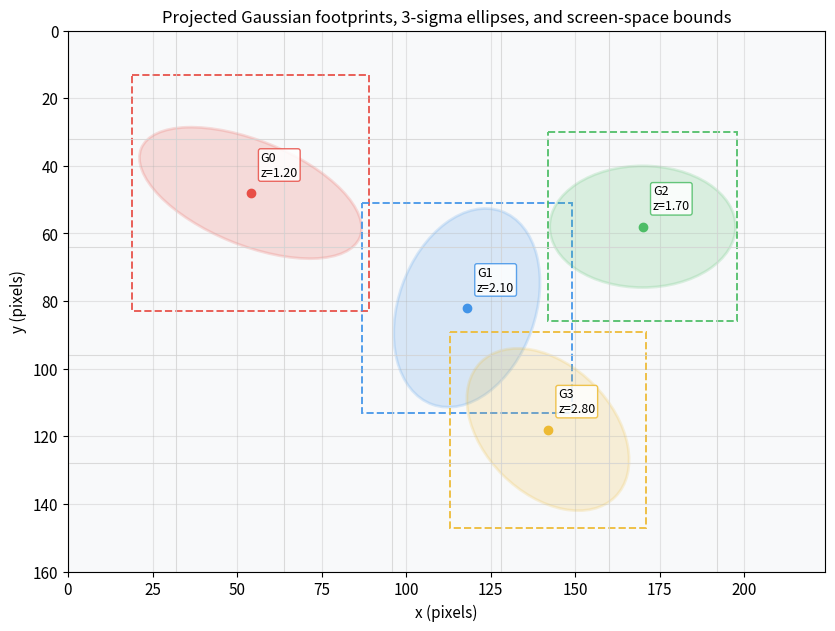
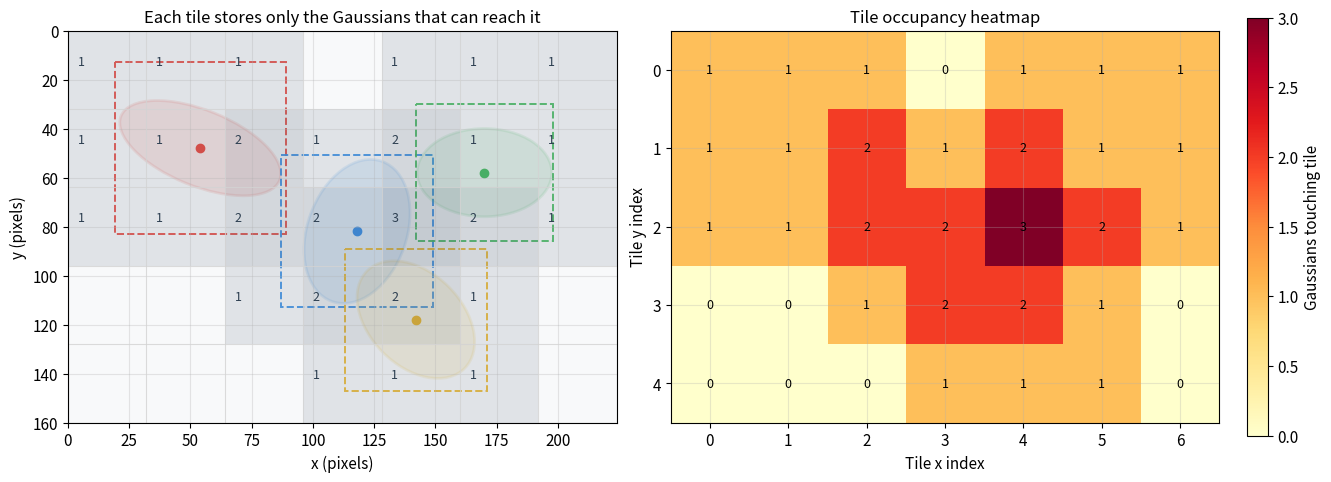
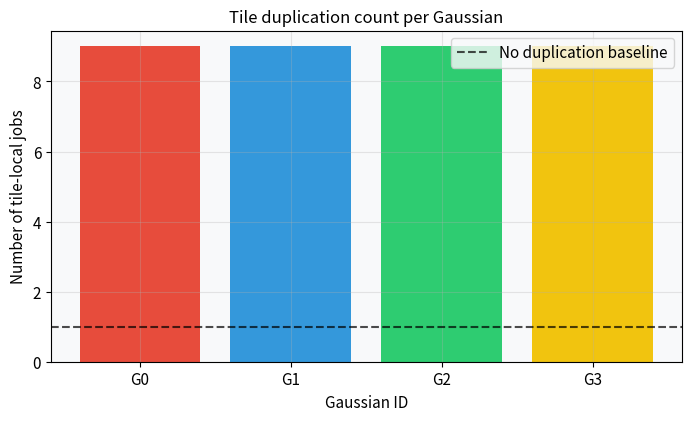
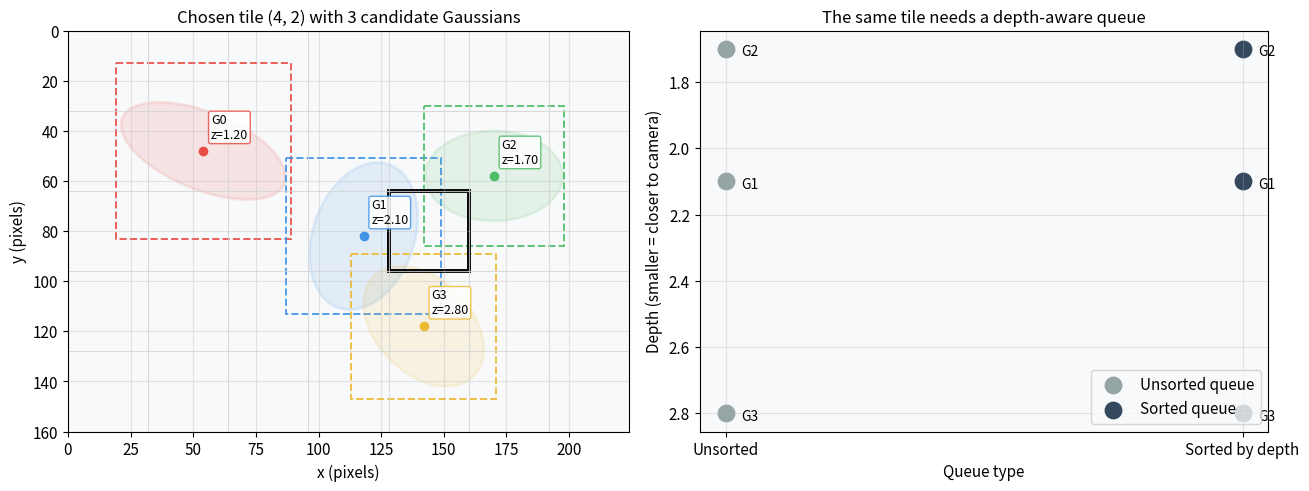
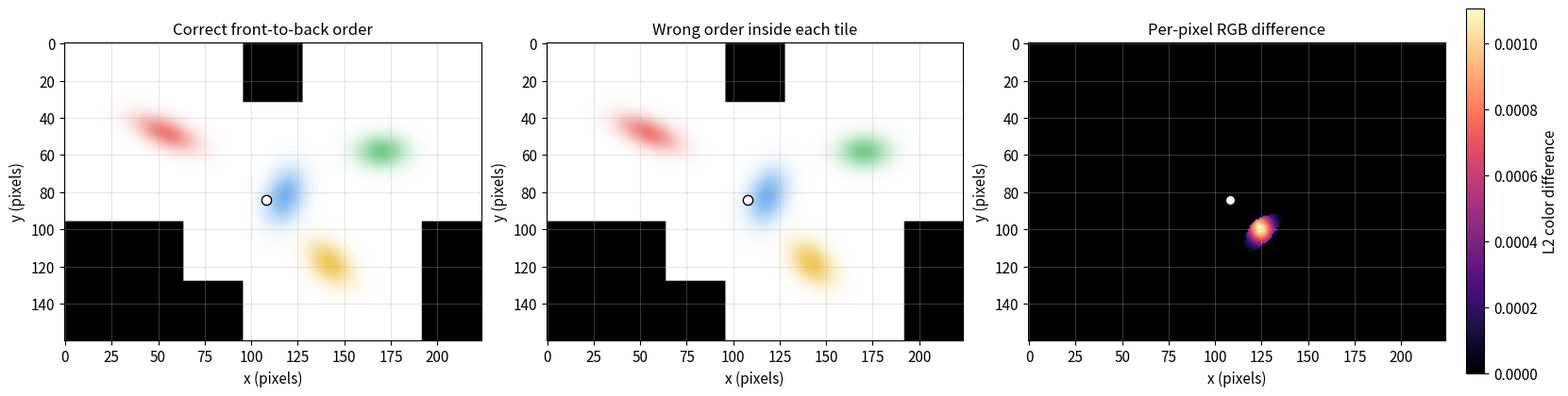
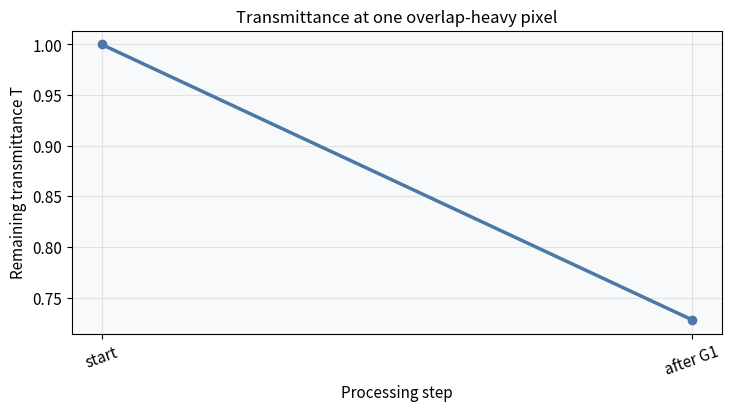
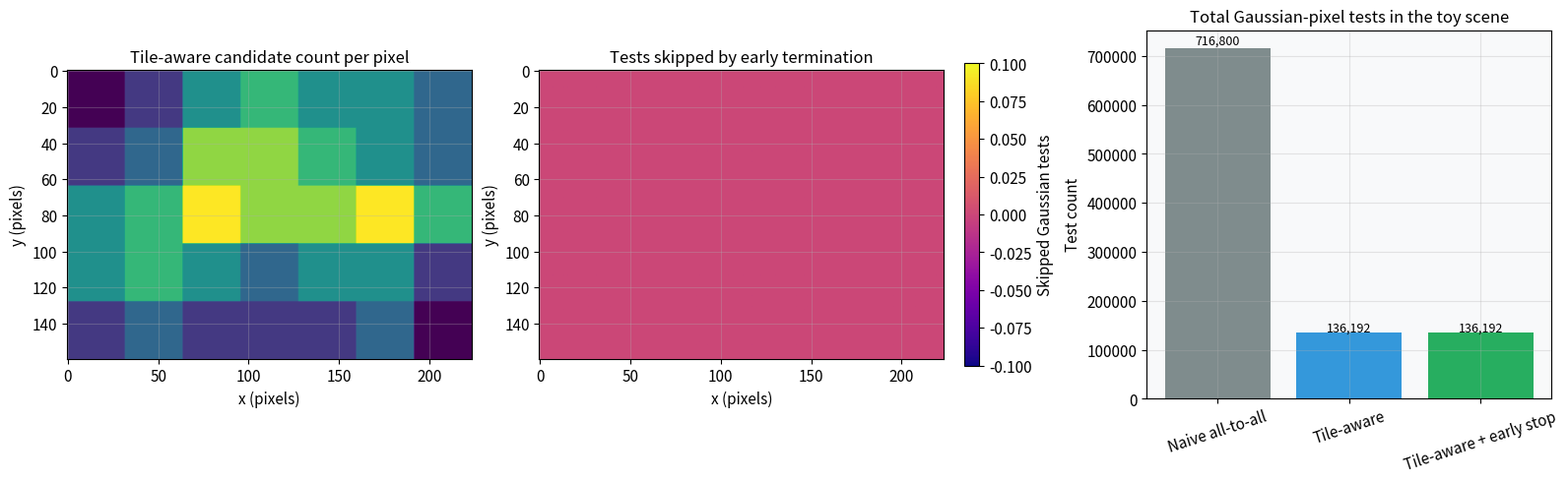

These figures' Python source, in order:
import numpy as np
import matplotlib.pyplot as plt
from matplotlib.patches import Ellipse, Rectangle
import warnings

warnings.filterwarnings('ignore')
np.random.seed(42)
plt.rcParams.update({
    'figure.dpi': 110,
    'font.size': 11,
    'axes.titlesize': 12,
    'axes.labelsize': 11,
    'figure.facecolor': 'white',
    'axes.facecolor': '#f8f9fa',
    'axes.grid': True,
    'grid.alpha': 0.30,
})

print('Setup complete.')

WIDTH, HEIGHT = 224, 160
TILE = 32
SIGMA_LEVEL = 3.0
MIN_ALPHA = 1.0 / 255.0


def make_gaussian(gid, mean, cov, depth, opacity, color):
    cov = np.asarray(cov, dtype=float)
    inv_cov = np.linalg.inv(cov)
    eigvals, eigvecs = np.linalg.eigh(cov)
    order = np.argsort(eigvals)[::-1]
    eigvals = eigvals[order]
    eigvecs = eigvecs[:, order]
    angle = np.degrees(np.arctan2(eigvecs[1, 0], eigvecs[0, 0]))
    radius = float(np.ceil(SIGMA_LEVEL * np.sqrt(max(eigvals[0], 1e-9))))
    return {
        'id': gid,
        'mean': np.asarray(mean, dtype=float),
        'cov': cov,
        'inv_cov': inv_cov,
        'depth': float(depth),
        'opacity': float(opacity),
        'color': np.asarray(color, dtype=float),
        'radius': radius,
        'angle': angle,
        'axes': 2.0 * SIGMA_LEVEL * np.sqrt(np.maximum(eigvals, 1e-9)),
    }


def tile_bounds(gaussian, width=WIDTH, height=HEIGHT, tile=TILE):
    x, y = gaussian['mean']
    r = gaussian['radius']
    min_x = max(0, int(np.floor((x - r) / tile)))
    max_x = min(int(np.ceil(width / tile)), int(np.ceil((x + r) / tile)))
    min_y = max(0, int(np.floor((y - r) / tile)))
    max_y = min(int(np.ceil(height / tile)), int(np.ceil((y + r) / tile)))
    return min_x, max_x, min_y, max_y


def duplicate_by_tile(gaussians, width=WIDTH, height=HEIGHT, tile=TILE):
    duplicates = []
    tile_map = {}
    horizontal_tiles = int(np.ceil(width / tile))
    for gaussian in gaussians:
        min_x, max_x, min_y, max_y = tile_bounds(gaussian, width=width, height=height, tile=tile)
        for ty in range(min_y, max_y):
            for tx in range(min_x, max_x):
                tile_id = ty * horizontal_tiles + tx
                record = {
                    'tile_id': tile_id,
                    'tile_xy': (tx, ty),
                    'depth': gaussian['depth'],
                    'gaussian_id': gaussian['id'],
                }
                duplicates.append(record)
                tile_map.setdefault((tx, ty), []).append(gaussian['id'])
    return duplicates, tile_map


def gaussian_alpha_map(gaussian, xs, ys):
    dx = xs - gaussian['mean'][0]
    dy = ys - gaussian['mean'][1]
    a, b = gaussian['inv_cov'][0, 0], gaussian['inv_cov'][0, 1]
    c = gaussian['inv_cov'][1, 1]
    power = -0.5 * (a * dx * dx + 2.0 * b * dx * dy + c * dy * dy)
    alpha = gaussian['opacity'] * np.exp(power)
    alpha = np.where(alpha >= MIN_ALPHA, np.minimum(alpha, 0.99), 0.0)
    return alpha


def render_scene(gaussians, width=WIDTH, height=HEIGHT, tile=TILE, sort_by_depth=True, early_stop_threshold=1e-4):
    duplicates, tile_map = duplicate_by_tile(gaussians, width=width, height=height, tile=tile)
    horizontal_tiles = int(np.ceil(width / tile))
    vertical_tiles = int(np.ceil(height / tile))
    queues = {key: list(value) for key, value in tile_map.items()}
    if sort_by_depth:
        for tile_key, ids in queues.items():
            queues[tile_key] = sorted(ids, key=lambda gid: gaussians_by_id[gid]['depth'])

    image = np.zeros((height, width, 3), dtype=float)
    final_T = np.ones((height, width), dtype=float)
    tested = np.zeros((height, width), dtype=int)
    contributing = np.zeros((height, width), dtype=int)

    for ty in range(vertical_tiles):
        for tx in range(horizontal_tiles):
            queue = queues.get((tx, ty), [])
            if not queue:
                continue
            x0, x1 = tx * tile, min((tx + 1) * tile, width)
            y0, y1 = ty * tile, min((ty + 1) * tile, height)
            xs, ys = np.meshgrid(np.arange(x0, x1), np.arange(y0, y1))
            tile_rgb = np.zeros((y1 - y0, x1 - x0, 3), dtype=float)
            tile_T = np.ones((y1 - y0, x1 - x0), dtype=float)
            tile_tested = np.zeros_like(tile_T, dtype=int)
            tile_contrib = np.zeros_like(tile_T, dtype=int)

            for gid in queue:
                tile_tested += 1
                gaussian = gaussians_by_id[gid]
                alpha = gaussian_alpha_map(gaussian, xs, ys)
                active = alpha > 0
                tile_rgb += tile_T[..., None] * alpha[..., None] * gaussian['color'][None, None, :]
                tile_contrib += active.astype(int)
                tile_T = tile_T * (1.0 - alpha)
                if early_stop_threshold is not None:
                    done_mask = tile_T < early_stop_threshold
                    if np.all(done_mask):
                        break

            image[y0:y1, x0:x1] = tile_rgb + tile_T[..., None]
            final_T[y0:y1, x0:x1] = tile_T
            tested[y0:y1, x0:x1] = tile_tested
            contributing[y0:y1, x0:x1] = tile_contrib

    return {
        'image': np.clip(image, 0.0, 1.0),
        'final_T': final_T,
        'tested': tested,
        'contributing': contributing,
        'duplicates': duplicates,
        'tile_map': tile_map,
        'queues': queues,
    }


def draw_screen(ax, width=WIDTH, height=HEIGHT, tile=TILE):
    ax.set_xlim(0, width)
    ax.set_ylim(height, 0)
    ax.set_aspect('equal')
    ax.set_xlabel('x (pixels)')
    ax.set_ylabel('y (pixels)')
    for x in range(0, width + 1, tile):
        ax.axvline(x, color='lightgray', linewidth=0.8, alpha=0.8)
    for y in range(0, height + 1, tile):
        ax.axhline(y, color='lightgray', linewidth=0.8, alpha=0.8)


def add_gaussian_outline(ax, gaussian, label=True, face_alpha=0.18):
    width, height = gaussian['axes']
    ellipse = Ellipse(
        xy=gaussian['mean'],
        width=width,
        height=height,
        angle=gaussian['angle'],
        facecolor=gaussian['color'],
        edgecolor=gaussian['color'],
        linewidth=2.0,
        alpha=face_alpha,
    )
    ax.add_patch(ellipse)
    bound = Rectangle(
        (gaussian['mean'][0] - gaussian['radius'], gaussian['mean'][1] - gaussian['radius']),
        2 * gaussian['radius'],
        2 * gaussian['radius'],
        fill=False,
        linestyle='--',
        linewidth=1.4,
        edgecolor=gaussian['color'],
        alpha=0.9,
    )
    ax.add_patch(bound)
    ax.scatter([gaussian['mean'][0]], [gaussian['mean'][1]], color=gaussian['color'], s=36)
    if label:
        ax.text(
            gaussian['mean'][0] + 3,
            gaussian['mean'][1] - 5,
            f"G{gaussian['id']}\nz={gaussian['depth']:.2f}",
            fontsize=9,
            color='black',
            bbox=dict(boxstyle='round,pad=0.18', facecolor='white', edgecolor=gaussian['color'], alpha=0.85),
        )


base_gaussians = [
    make_gaussian(0, mean=(54, 48),  cov=[[120, 38], [38, 42]], depth=1.2, opacity=0.76, color=(0.91, 0.31, 0.28)),
    make_gaussian(1, mean=(118, 82), cov=[[52, -18], [-18, 96]], depth=2.1, opacity=0.72, color=(0.26, 0.58, 0.91)),
    make_gaussian(2, mean=(170, 58), cov=[[84, 0], [0, 36]], depth=1.7, opacity=0.78, color=(0.30, 0.74, 0.40)),
    make_gaussian(3, mean=(142, 118), cov=[[64, 24], [24, 64]], depth=2.8, opacity=0.82, color=(0.93, 0.73, 0.20)),
]

gaussians_by_id = {g['id']: g for g in base_gaussians}

print('Rasterizer helpers ready.')

fig, ax = plt.subplots(figsize=(9.4, 6.2), constrained_layout=True)
draw_screen(ax)
for gaussian in base_gaussians:
    add_gaussian_outline(ax, gaussian)
ax.set_title('Projected Gaussian footprints, 3-sigma ellipses, and screen-space bounds')
plt.show()

duplicates, tile_map = duplicate_by_tile(base_gaussians)

tile_touch_counts = [0] * len(base_gaussians)
for record in duplicates:
    tile_touch_counts[record['gaussian_id']] += 1

heatmap = np.zeros((int(np.ceil(HEIGHT / TILE)), int(np.ceil(WIDTH / TILE))), dtype=int)
for (tx, ty), ids in tile_map.items():
    heatmap[ty, tx] = len(ids)

fig, axes = plt.subplots(1, 2, figsize=(13.2, 5.1), constrained_layout=True)
draw_screen(axes[0])
for gaussian in base_gaussians:
    add_gaussian_outline(axes[0], gaussian, label=False, face_alpha=0.12)
for (tx, ty), ids in tile_map.items():
    rect = Rectangle((tx * TILE, ty * TILE), TILE, TILE, facecolor='#34495e', alpha=0.07 * len(ids) + 0.05, edgecolor='none')
    axes[0].add_patch(rect)
    axes[0].text(tx * TILE + 4, ty * TILE + 14, str(len(ids)), fontsize=9, color='#2c3e50')
axes[0].set_title('Each tile stores only the Gaussians that can reach it')

im = axes[1].imshow(heatmap, cmap='YlOrRd', origin='upper')
axes[1].set_title('Tile occupancy heatmap')
axes[1].set_xlabel('Tile x index')
axes[1].set_ylabel('Tile y index')
for y in range(heatmap.shape[0]):
    for x in range(heatmap.shape[1]):
        axes[1].text(x, y, str(heatmap[y, x]), ha='center', va='center', color='black', fontsize=9)
fig.colorbar(im, ax=axes[1], shrink=0.85, label='Gaussians touching tile')
plt.show()

fig, ax = plt.subplots(figsize=(6.8, 4.1), constrained_layout=True)
ax.bar([f'G{i}' for i in range(len(base_gaussians))], tile_touch_counts, color=['#e74c3c', '#3498db', '#2ecc71', '#f1c40f'])
ax.axhline(1, color='black', linestyle='--', alpha=0.7, label='No duplication baseline')
ax.set_title('Tile duplication count per Gaussian')
ax.set_xlabel('Gaussian ID')
ax.set_ylabel('Number of tile-local jobs')
ax.legend()
plt.show()

print(f'Original Gaussian count: {len(base_gaussians)}')
print(f'Duplicated tile-local records: {len(duplicates)}')

sample_tile = max(tile_map.keys(), key=lambda key: len(tile_map[key]))
queue_unsorted = tile_map[sample_tile]
queue_sorted = sorted(queue_unsorted, key=lambda gid: gaussians_by_id[gid]['depth'])

tx, ty = sample_tile
fig, axes = plt.subplots(1, 2, figsize=(13.0, 4.8), constrained_layout=True)
draw_screen(axes[0])
for gaussian in base_gaussians:
    add_gaussian_outline(axes[0], gaussian, label=True, face_alpha=0.12)
focus = Rectangle((tx * TILE, ty * TILE), TILE, TILE, fill=False, linewidth=2.8, edgecolor='black')
axes[0].add_patch(focus)
axes[0].set_title(f'Chosen tile ({tx}, {ty}) with {len(queue_unsorted)} candidate Gaussians')

positions = np.arange(len(queue_sorted))
axes[1].scatter(np.zeros_like(positions), [gaussians_by_id[gid]['depth'] for gid in queue_unsorted], s=140, color='#95a5a6', label='Unsorted queue')
axes[1].scatter(np.ones_like(positions), [gaussians_by_id[gid]['depth'] for gid in queue_sorted], s=140, color='#34495e', label='Sorted queue')
for side_x, queue, title in [(0, queue_unsorted, 'Before sorting'), (1, queue_sorted, 'After sorting')]:
    for gid in queue:
        depth = gaussians_by_id[gid]['depth']
        axes[1].text(side_x + 0.03, depth + 0.02, f'G{gid}', fontsize=10)
axes[1].set_xticks([0, 1])
axes[1].set_xticklabels(['Unsorted', 'Sorted by depth'])
axes[1].set_title('The same tile needs a depth-aware queue')
axes[1].set_xlabel('Queue type')
axes[1].set_ylabel('Depth (smaller = closer to camera)')
axes[1].invert_yaxis()
axes[1].legend(loc='lower right')
plt.show()

print(f'Sample tile: {sample_tile}')
print('Unsorted queue :', queue_unsorted)
print('Sorted queue   :', queue_sorted)

sorted_result = render_scene(base_gaussians, sort_by_depth=True, early_stop_threshold=None)
reversed_gaussians = sorted(base_gaussians, key=lambda g: g['depth'], reverse=True)
reversed_lookup = {g['id']: g for g in reversed_gaussians}
gaussians_by_id = reversed_lookup
wrong_result = render_scene(reversed_gaussians, sort_by_depth=False, early_stop_threshold=None)
gaussians_by_id = {g['id']: g for g in base_gaussians}

focus_pixel = (108, 84)
queue = sorted_result['queues'][sample_tile]
T = 1.0
trajectory = [T]
labels = ['start']
for gid in queue:
    gaussian = gaussians_by_id[gid]
    alpha = gaussian_alpha_map(gaussian, np.array([[focus_pixel[0]]]), np.array([[focus_pixel[1]]]))[0, 0]
    if alpha > 0:
        T = T * (1.0 - alpha)
        trajectory.append(T)
        labels.append(f'after G{gid}')

fig, axes = plt.subplots(1, 3, figsize=(16.5, 4.8), constrained_layout=True)
axes[0].imshow(sorted_result['image'], origin='upper')
axes[0].scatter([focus_pixel[0]], [focus_pixel[1]], color='white', edgecolor='black', s=55)
axes[0].set_title('Correct front-to-back order')
axes[0].set_xlabel('x (pixels)')
axes[0].set_ylabel('y (pixels)')

axes[1].imshow(wrong_result['image'], origin='upper')
axes[1].scatter([focus_pixel[0]], [focus_pixel[1]], color='white', edgecolor='black', s=55)
axes[1].set_title('Wrong order inside each tile')
axes[1].set_xlabel('x (pixels)')
axes[1].set_ylabel('y (pixels)')

error_map = np.linalg.norm(sorted_result['image'] - wrong_result['image'], axis=-1)
im = axes[2].imshow(error_map, origin='upper', cmap='magma')
axes[2].scatter([focus_pixel[0]], [focus_pixel[1]], color='white', edgecolor='black', s=55)
axes[2].set_title('Per-pixel RGB difference')
axes[2].set_xlabel('x (pixels)')
axes[2].set_ylabel('y (pixels)')
fig.colorbar(im, ax=axes[2], shrink=0.82, label='L2 color difference')
plt.show()

fig, ax = plt.subplots(figsize=(7.2, 4.0), constrained_layout=True)
ax.plot(np.arange(len(trajectory)), trajectory, marker='o', linewidth=2.5, color='#4C78A8')
ax.set_title('Transmittance at one overlap-heavy pixel')
ax.set_xlabel('Processing step')
ax.set_ylabel('Remaining transmittance T')
ax.set_xticks(np.arange(len(labels)))
ax.set_xticklabels(labels, rotation=20)
plt.show()

dense_gaussians = list(base_gaussians)
for extra_id in range(4, 20):
    mean = (
        np.random.uniform(20, WIDTH - 20),
        np.random.uniform(20, HEIGHT - 20),
    )
    scale_x = np.random.uniform(24, 88)
    scale_y = np.random.uniform(16, 72)
    cross = np.random.uniform(-18, 18)
    cov = np.array([[scale_x, cross], [cross, scale_y]], dtype=float)
    cov[1, 1] = max(cov[1, 1], 14)
    cov[0, 0] = max(cov[0, 0], 14)
    dense_gaussians.append(
        make_gaussian(
            extra_id,
            mean=mean,
            cov=cov,
            depth=np.random.uniform(1.0, 5.0),
            opacity=np.random.uniform(0.35, 0.82),
            color=np.clip(np.random.uniform(0.1, 0.95, size=3), 0.0, 1.0),
        )
    )

gaussians_by_id = {g['id']: g for g in dense_gaussians}
res_tile_only = render_scene(dense_gaussians, sort_by_depth=True, early_stop_threshold=None)
res_tile_early = render_scene(dense_gaussians, sort_by_depth=True, early_stop_threshold=1e-3)
gaussians_by_id = {g['id']: g for g in base_gaussians}

naive_total_tests = WIDTH * HEIGHT * len(dense_gaussians)
tile_only_total_tests = int(res_tile_only['tested'].sum())
early_total_tests = int(res_tile_early['tested'].sum())

fig, axes = plt.subplots(1, 3, figsize=(15.8, 4.8), constrained_layout=True)
axes[0].imshow(res_tile_only['tested'], origin='upper', cmap='viridis')
axes[0].set_title('Tile-aware candidate count per pixel')
axes[0].set_xlabel('x (pixels)')
axes[0].set_ylabel('y (pixels)')

saving_map = res_tile_only['tested'] - res_tile_early['tested']
im = axes[1].imshow(saving_map, origin='upper', cmap='plasma')
axes[1].set_title('Tests skipped by early termination')
axes[1].set_xlabel('x (pixels)')
axes[1].set_ylabel('y (pixels)')
fig.colorbar(im, ax=axes[1], shrink=0.82, label='Skipped Gaussian tests')

bars = [naive_total_tests, tile_only_total_tests, early_total_tests]
labels = ['Naive all-to-all', 'Tile-aware', 'Tile-aware + early stop']
colors = ['#7f8c8d', '#3498db', '#27ae60']
axes[2].bar(labels, bars, color=colors)
axes[2].set_title('Total Gaussian-pixel tests in the toy scene')
axes[2].set_ylabel('Test count')
axes[2].tick_params(axis='x', rotation=18)
for index, value in enumerate(bars):
    axes[2].text(index, value * 1.01, f'{value:,}', ha='center', fontsize=9)
plt.show()

print(f'Total Gaussians in dense scene: {len(dense_gaussians)}')
print(f'Naive all-to-all tests      : {naive_total_tests:,}')
print(f'Tile-aware tests            : {tile_only_total_tests:,}')
print(f'Tile-aware + early-stop     : {early_total_tests:,}')
